Run: headless pygame with SDL's dummy video driver; simulated clock (each Clock.tick advances the game by its frame time, no real sleeping); random seed 0; keys injected as events and as key.get_pressed() state; no mouse input.
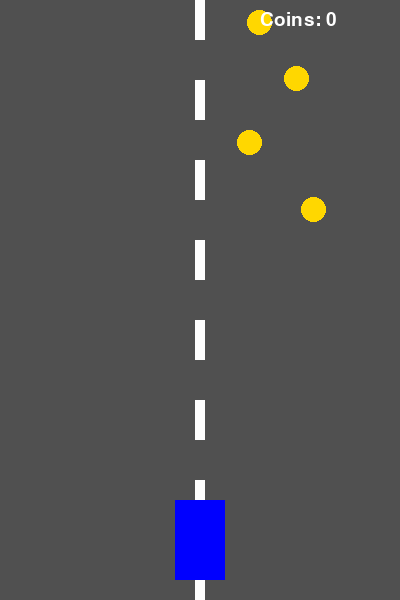
Frame 1 of 4 · flips 1–60 · no input
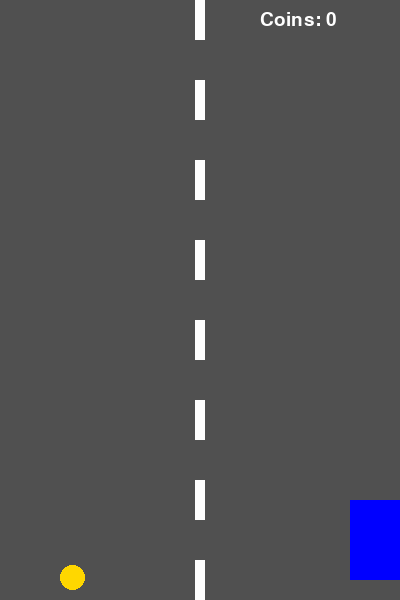
Frame 2 of 4 · flips 61–180 · tapped SPACE, RETURN · held RIGHT (→), D
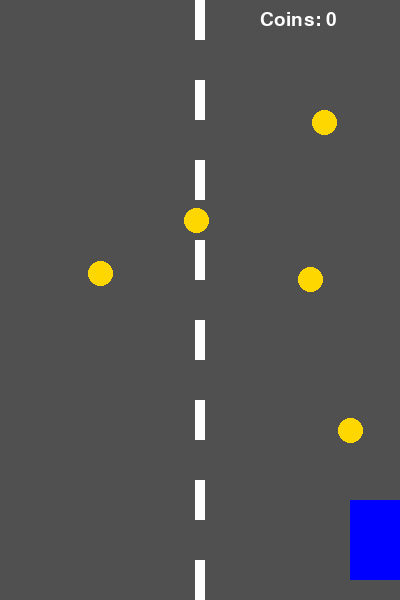
Frame 3 of 4 · flips 181–300 · held DOWN (↓), S
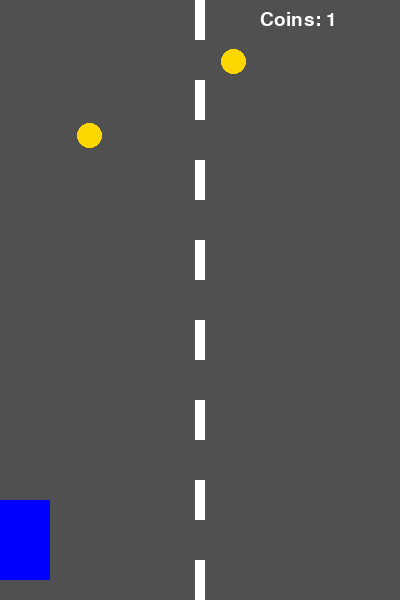
Frame 4 of 4 · flips 301–420 · held LEFT (←), A, UP (↑), W

The pygame program that drew these frames:

import pygame, random, sys

pygame.init()

WIDTH, HEIGHT = 400, 600
screen = pygame.display.set_mode((WIDTH, HEIGHT))
pygame.display.set_caption("Racer with Coins")

clock = pygame.time.Clock()
font = pygame.font.SysFont("Arial", 28)

WHITE = (255, 255, 255)
GRAY = (80, 80, 80)
RED = (255, 0, 0)
YELLOW = (255, 215, 0)
BLUE = (0, 0, 255)

car = pygame.Rect(175, 500, 50, 80)
coins = []
score = 0
speed = 5

def create_coin():
    x = random.randint(40, WIDTH - 40)
    y = random.randint(-600, -50)
    return pygame.Rect(x, y, 25, 25)

for i in range(5):
    coins.append(create_coin())

running = True
while running:
    screen.fill(GRAY)

    for event in pygame.event.get():
        if event.type == pygame.QUIT:
            running = False

    keys = pygame.key.get_pressed()

    # Move car left and right
    if keys[pygame.K_LEFT] and car.left > 0:
        car.x -= 7
    if keys[pygame.K_RIGHT] and car.right < WIDTH:
        car.x += 7

    # Draw road lines
    for y in range(0, HEIGHT, 80):
        pygame.draw.rect(screen, WHITE, (195, y, 10, 40))

    # Move and draw coins
    for coin in coins:
        coin.y += speed
        pygame.draw.ellipse(screen, YELLOW, coin)

        # If coin goes down, create new position
        if coin.top > HEIGHT:
            coin.x = random.randint(40, WIDTH - 40)
            coin.y = random.randint(-600, -50)

        # Check collision with car
        if car.colliderect(coin):
            score += 1
            coin.x = random.randint(40, WIDTH - 40)
            coin.y = random.randint(-600, -50)

    # Draw player car
    pygame.draw.rect(screen, BLUE, car)

    # Show collected coins
    text = font.render("Coins: " + str(score), True, WHITE)
    screen.blit(text, (WIDTH - 140, 10))

    pygame.display.update()
    clock.tick(60)

pygame.quit()
sys.exit()
